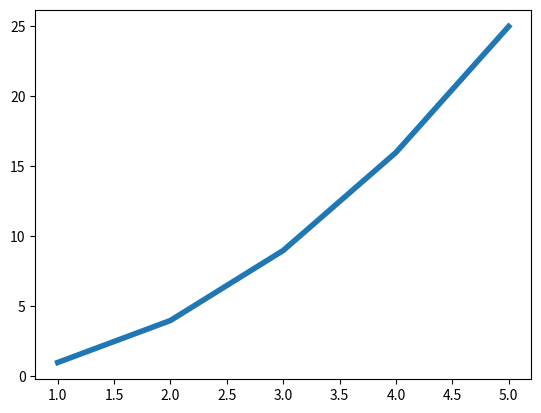

This chart was generated by the following Python code:
import matplotlib.pyplot as plt

input_values = [1, 2, 3, 4, 5]#x轴
squares = [1, 4, 9, 16, 25]#y轴

plt.plot(input_values, squares, linewidth = 4)
plt.show()